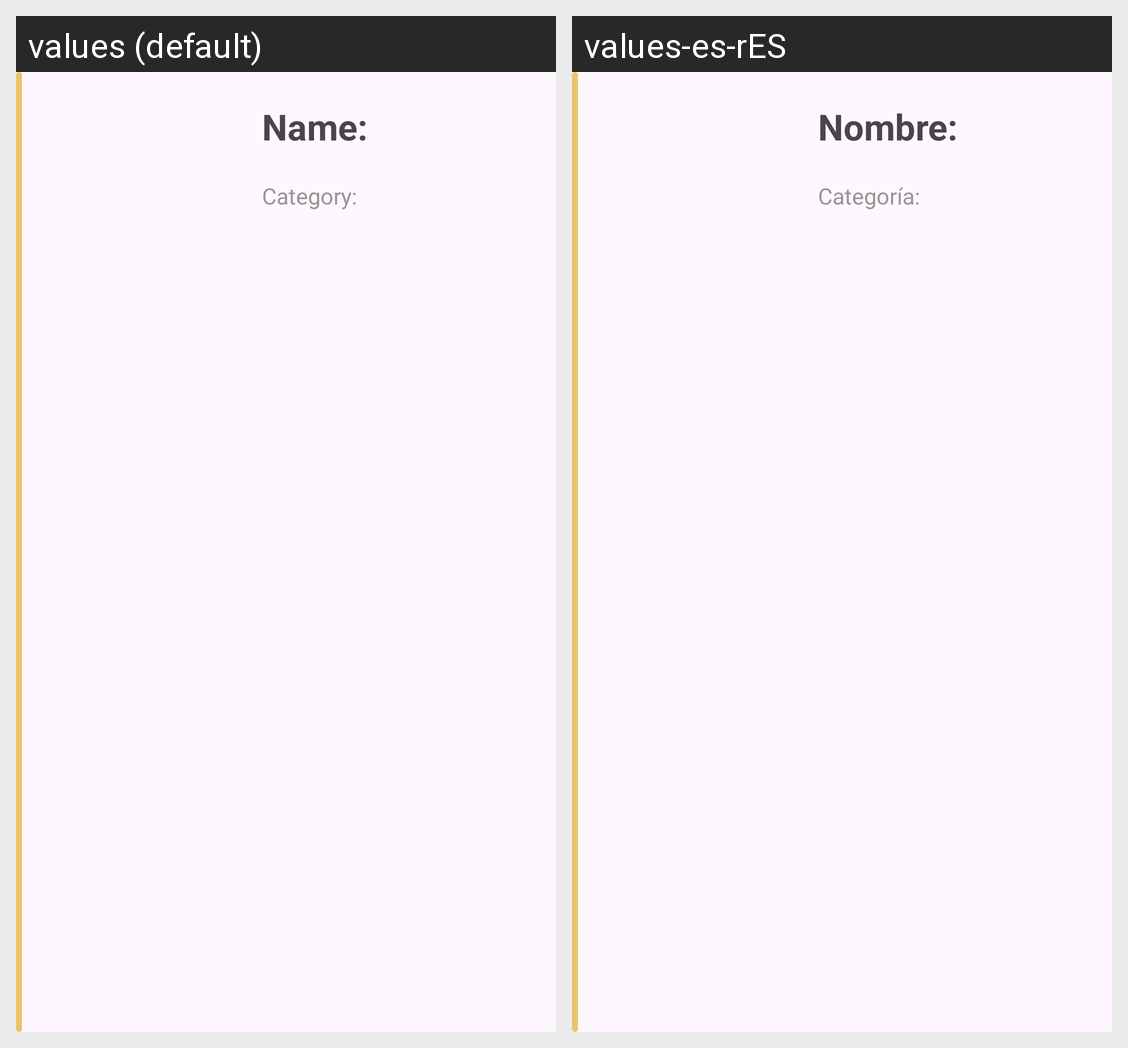

Translations of the strings shown on this Android screen, per locale in the grid:
Android screen res/layout/custom_listview.xml rendered under 2 locales, left to right: values (default), values-es-rES. Device: Nexus 5 (rendered at 1080×1920; each locale shown at half size, 540×960, under a caption strip naming it); theme Theme.InventoryManagmentSystem.
Strings drawn on this screen, with the default value and each locale's value (text and hints the layout hard-codes, and strings that could not be matched under every locale, appear in the picture but are not listed):

name
  values: Name:
  values-es-rES: Nombre:

type
  values: Category:
  values-es-rES: Categoría:
